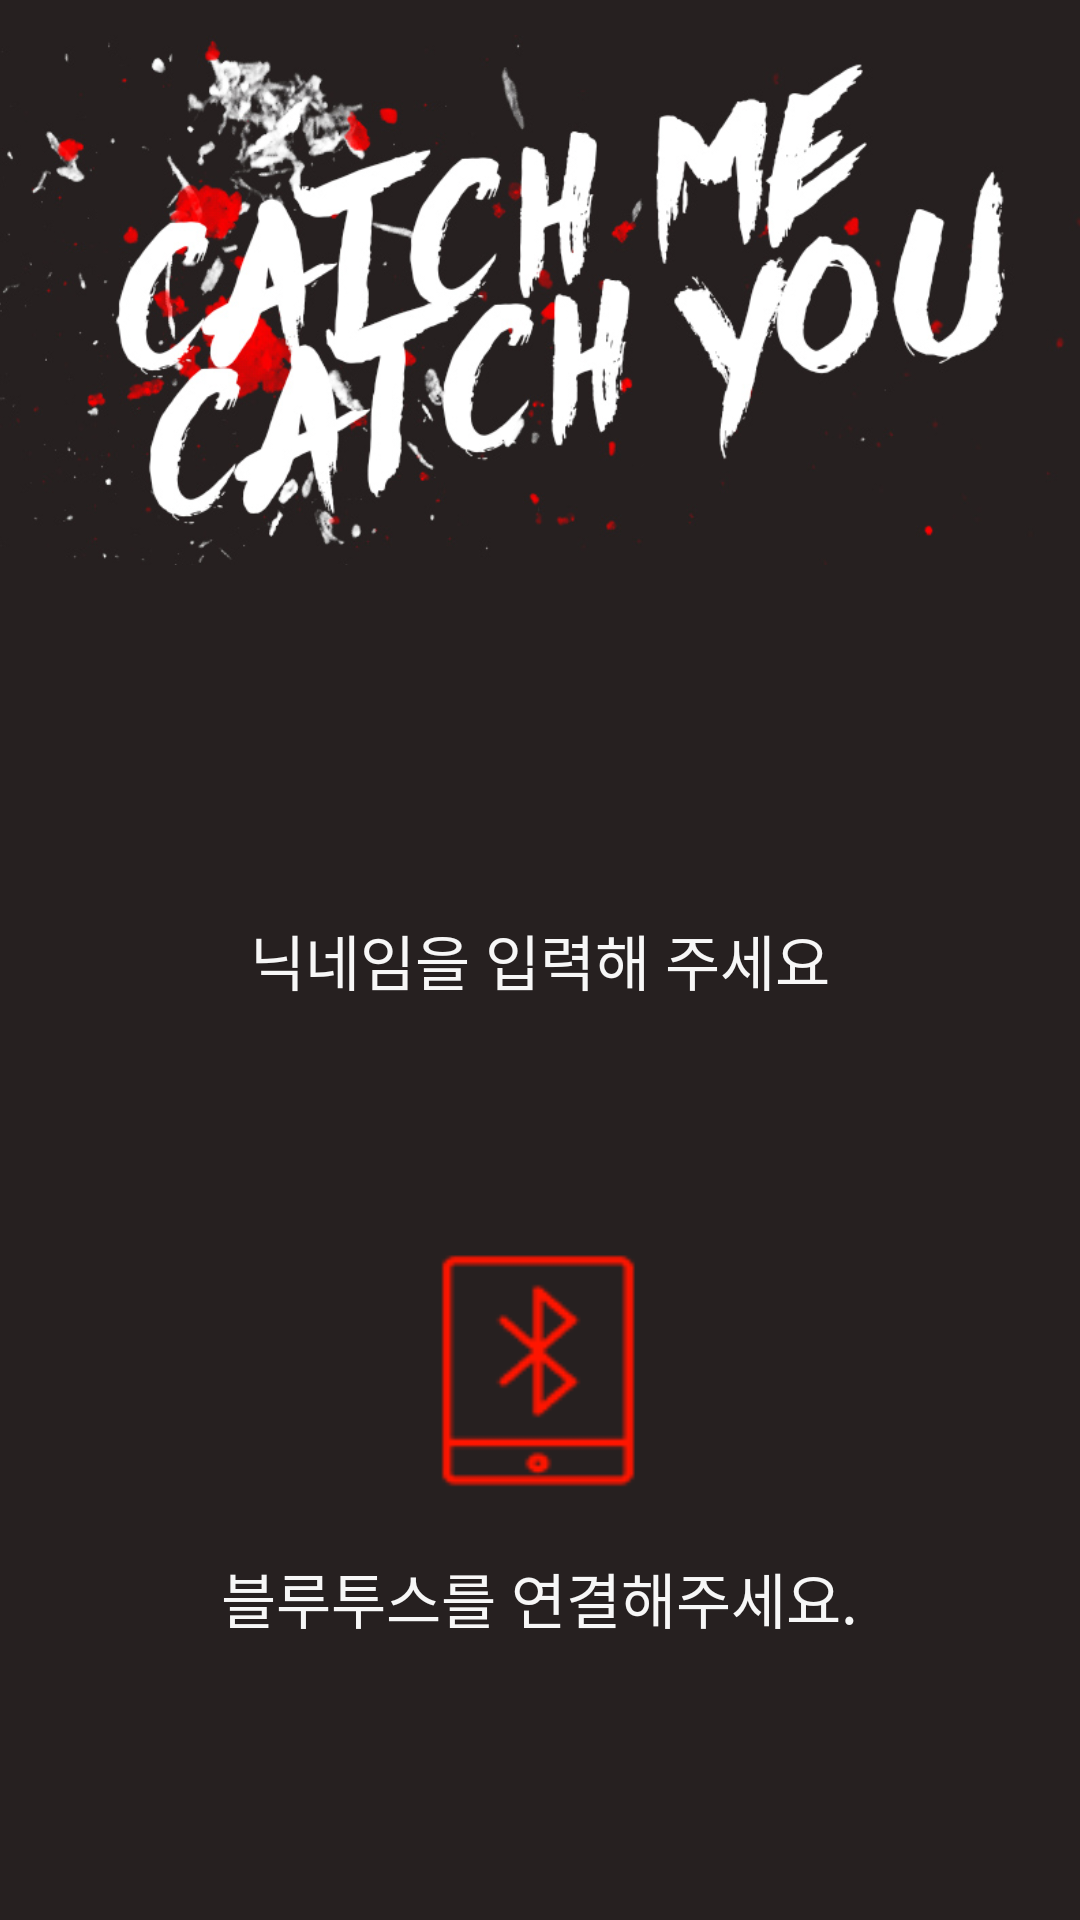

The Android layout XML behind this screen, and the referenced resources:
<!-- AndroidManifest.xml: activity theme Theme.AppCompat.Light.NoActionBar.FullScreen -->
<!-- res/layout/activity_main.xml -->
<?xml version="1.0" encoding="utf-8"?>
<RelativeLayout
    xmlns:android="http://schemas.android.com/apk/res/android"
    xmlns:tools="http://schemas.android.com/tools"
    android:layout_width="match_parent"
    android:layout_height="match_parent"
    android:paddingLeft="@dimen/activity_horizontal_margin"
    android:paddingRight="@dimen/activity_horizontal_margin"
    android:paddingTop="@dimen/activity_vertical_margin"
    android:paddingBottom="@dimen/activity_vertical_margin"
    tools:context="com.kism.iotsw1502.cachmecachyou.MainActivity"
    android:background="#262020">

    <EditText
        android:layout_width="250dp"
        android:layout_height="70dp"
        android:id="@+id/input_nick"
        android:textSize="20dp"
        android:textColor="#f7f7f7"
        android:hint="닉네임을 입력해 주세요"
        android:background="@null"
        android:textColorHint="#f7f7f7"
        android:gravity="center"
        android:layout_centerVertical="true"
        android:layout_centerHorizontal="true"
        android:inputType="textCapWords" />

    <ImageView
        android:layout_width="fill_parent"
        android:layout_height="200dp"
        android:id="@+id/imageView2"
        android:src="@drawable/applogo"
        android:layout_alignParentTop="true"
        android:layout_alignParentLeft="true"
        android:layout_alignParentStart="true" />

    <TextView
        android:layout_width="wrap_content"
        android:layout_height="wrap_content"
        android:text="블루투스를 연결해주세요."
        android:id="@+id/textView2"
        android:textColor="#f7f7f7"
        android:textSize="20dp"
        android:layout_below="@+id/clickbtn2"
        android:layout_centerHorizontal="true" />

    <Button
        android:layout_width="150dp"
        android:layout_height="100dp"
        android:id="@+id/start_btn"
        android:background="@drawable/start_btn1"
        android:visibility="invisible"
        android:layout_alignTop="@+id/clickbtn2"
        android:layout_centerHorizontal="true" />

    <Button
        android:layout_width="120dp"
        android:layout_height="120dp"
        android:id="@+id/clickbtn2"
        android:layout_below="@+id/input_nick"
        android:layout_centerHorizontal="true"
        android:layout_marginTop="43dp"
        android:background="@drawable/bluetoothicon" />

</RelativeLayout>
<!-- resources referenced by this layout -->
<resources>
  <!-- drawable applogo: jpg bitmap (drawable, 126811 bytes) -->
  <!-- drawable bluetoothicon: png bitmap (drawable, 4079 bytes) -->
  <!-- drawable start_btn1: jpg bitmap (drawable, 201049 bytes) -->
  <style name="Theme.AppCompat.Light.NoActionBar.FullScreen" parent="@style/Theme.AppCompat.Light">
          <item name="windowNoTitle">true</item>
          <item name="windowActionBar">false</item>
          <item name="android:windowFullscreen">true</item>
          <item name="android:windowContentOverlay">@null</item>
      </style>
</resources>
